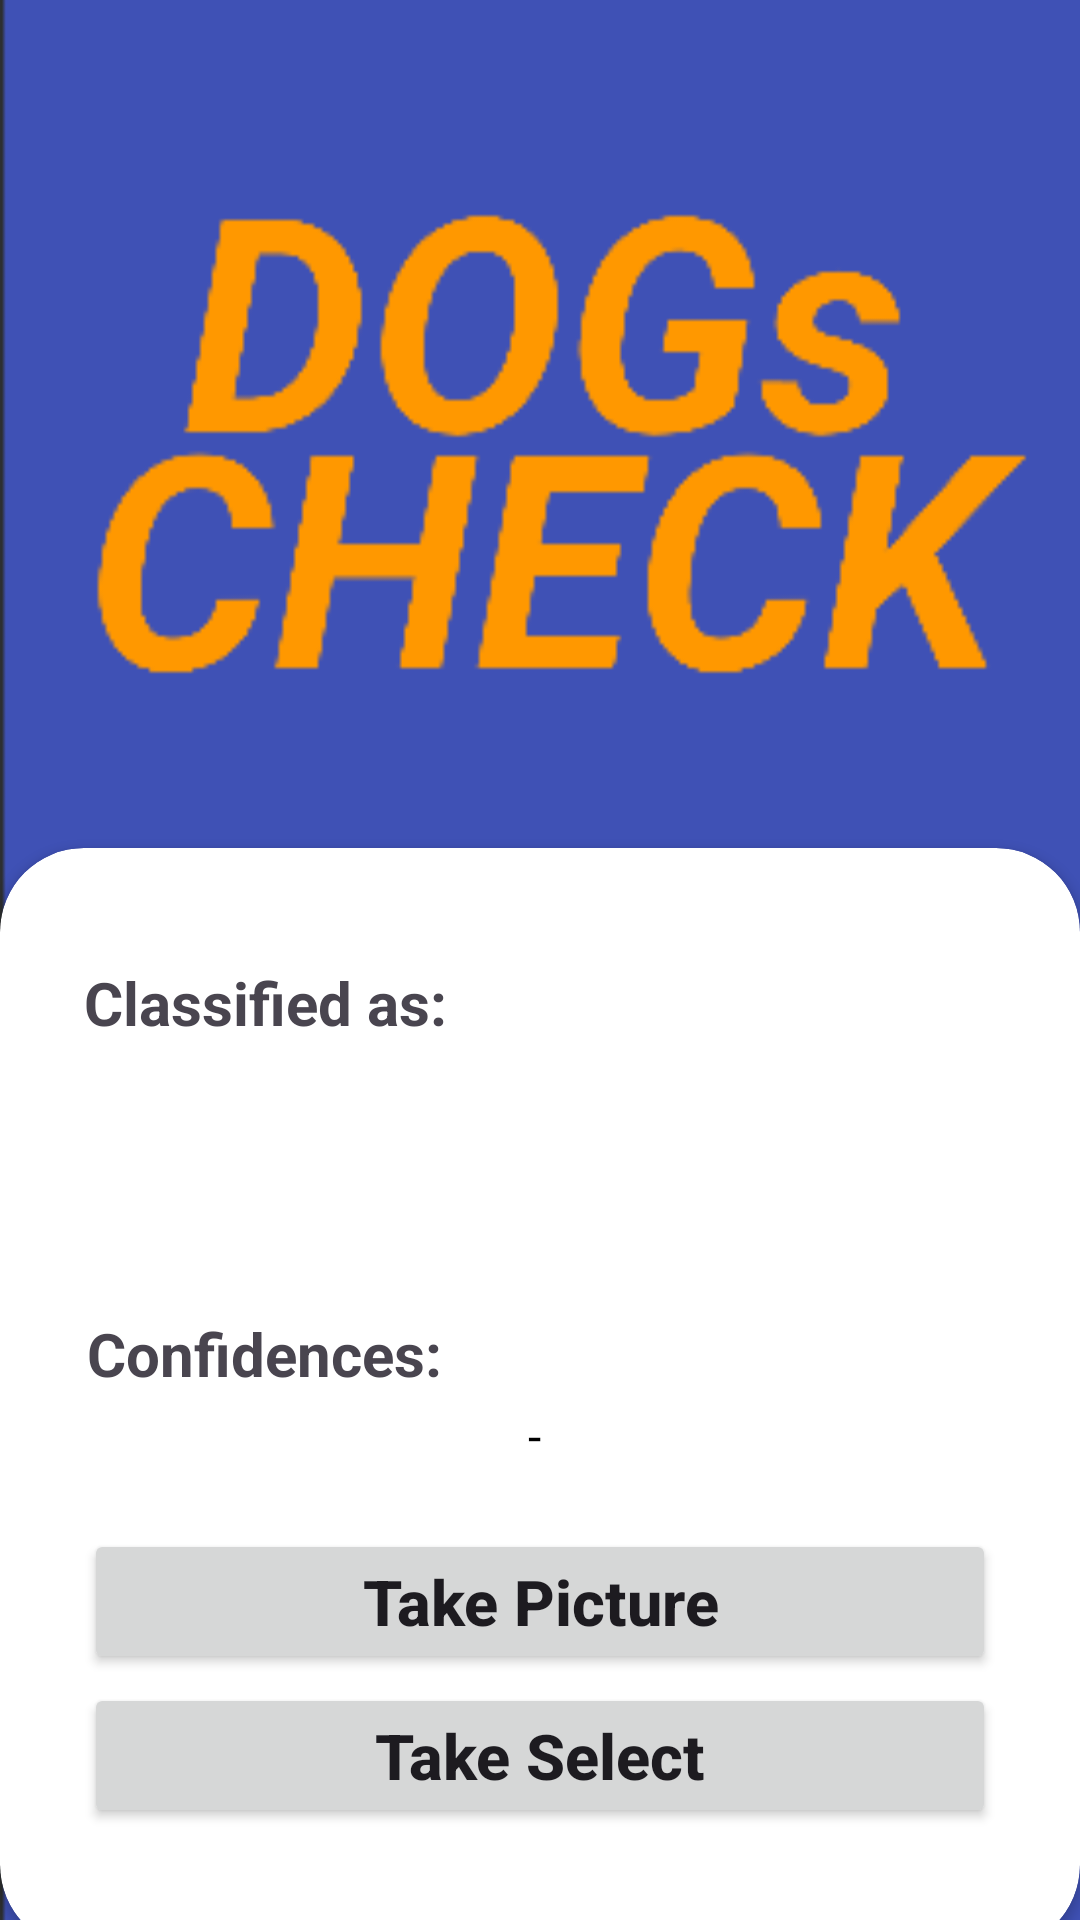

Produce the Android XML layout that renders to this screen, including the resource entries it uses.
<!-- AndroidManifest.xml: application theme Theme.Sosad -->
<!-- res/layout/activity_main2.xml -->
<?xml version="1.0" encoding="utf-8"?>
<RelativeLayout xmlns:android="http://schemas.android.com/apk/res/android"
    xmlns:app="http://schemas.android.com/apk/res-auto"
    xmlns:tools="http://schemas.android.com/tools"
    android:layout_width="match_parent"
    android:layout_height="match_parent"
    android:background="@drawable/daa"
    android:textAlignment="center"
    tools:context=".MainActivity2">

        <ImageView
            android:id="@+id/imageView"
            android:layout_width="406dp"
            android:layout_height="400dp"
            android:layout_alignParentTop="true"
            android:layout_centerHorizontal="true"
            android:layout_marginTop="0dp" />


        <androidx.cardview.widget.CardView
            android:layout_width="match_parent"
            android:layout_height="367dp"
            android:layout_alignParentBottom="true"
            android:layout_marginBottom="-10dp"
            app:cardCornerRadius="28dp">


                <LinearLayout
                    android:layout_width="match_parent"
                    android:layout_height="match_parent"
                    android:orientation="vertical"
                    android:padding="28dp">

                        <TextView
                            android:id="@+id/classified"
                            android:layout_width="wrap_content"
                            android:layout_height="wrap_content"
                            android:layout_below="@+id/imageView"
                            android:layout_centerHorizontal="true"
                            android:layout_marginTop="10sp"
                            android:text="Classified as:"
                            android:textAlignment="center"
                            android:textSize="20sp"
                            android:textStyle="bold" />

                        <TextView
                            android:id="@+id/result"
                            android:layout_width="match_parent"
                            android:layout_height="82dp"
                            android:layout_below="@+id/classified"
                            android:layout_centerHorizontal="true"
                            android:layout_marginTop="5dp"
                            android:text=""
                            android:textAlignment="center"
                            android:textColor="#D3112E"
                            android:textSize="27sp"
                            android:textStyle="bold" />

                        <TextView
                            android:id="@+id/confidencesText"
                            android:layout_width="150dp"
                            android:layout_height="wrap_content"
                            android:layout_below="@+id/result"
                            android:layout_alignParentStart="true"
                            android:layout_alignParentEnd="true"
                            android:layout_marginStart="1dp"
                            android:layout_marginTop="3sp"
                            android:layout_marginEnd="99dp"
                            android:text="Confidences:"
                            android:textSize="20sp"
                            android:textStyle="bold" />

                        <TextView
                            android:id="@+id/confidence"
                            android:layout_width="300dp"
                            android:layout_height="32dp"
                            android:layout_below="@+id/confidencesText"
                            android:layout_marginStart="0dp"
                            android:layout_marginTop="3sp"
                            android:layout_marginEnd="37dp"
                            android:text="-"
                            android:textAlignment="center"
                            android:textColor="#000"
                            android:textSize="16sp" />

                        <Button
                            android:id="@+id/button"
                            android:layout_width="match_parent"
                            android:layout_height="wrap_content"
                            android:layout_alignParentBottom="true"
                            android:layout_centerVertical="true"
                            android:layout_marginTop="10sp"
                            android:text="Take Picture"
                            android:textAllCaps="false"
                            android:textColorLink="#3F51B5"
                            android:textSize="21sp"
                            android:textStyle="bold" />

                        <Button
                            android:id="@+id/selectBtn"
                            android:layout_width="match_parent"
                            android:layout_height="wrap_content"
                            android:layout_alignParentBottom="true"
                            android:layout_centerVertical="true"
                            android:layout_marginTop="3sp"
                            android:text="Take Select"
                            android:textAllCaps="false"
                            android:textColorLink="#3F51B5"
                            android:textSize="21sp"
                            android:textStyle="bold" />

                </LinearLayout>
        </androidx.cardview.widget.CardView>
</RelativeLayout>

        
        
        
        
        
        
        
        
        
        
        
        
        
        

        
        
        
        
        
        
        
        
        
        
        
        
        
        
<!-- resources referenced by this layout -->
<resources>
  <!-- drawable daa: png bitmap (drawable, 23728 bytes) -->
  <style name="Theme.Sosad" parent="Base.Theme.Sosad" />
  <style name="Base.Theme.Sosad" parent="Theme.Material3.DayNight.NoActionBar">
          
          
      </style>
</resources>
